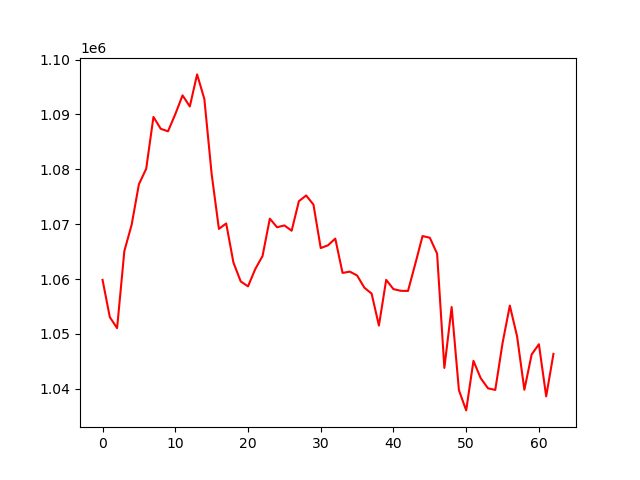

The data file committed next to this chart (first rows):
, 0
0, 1059854
1, 1053055
2, 1051051
3, 1065122
4, 1069889
5, 1077289
6, 1080094
7, 1089559
8, 1087392
9, 1086934
10, 1090046
11, 1093488
12, 1091464
13, 1097310
14, 1092818
15, 1079169
16, 1069140
17, 1070137
18, 1062992
19, 1059566
20, 1058666
21, 1061826
22, 1064204
23, 1071010
24, 1069439
25, 1069780
26, 1068812
27, 1074200
28, 1075235
29, 1073568
30, 1065652
31, 1066155
32, 1067373
33, 1061120
34, 1061351
35, 1060649
36, 1058429
37, 1057338
38, 1051515
39, 1059854
40, 1058162
41, 1057859
42, 1057833
43, 1062769
44, 1067841
45, 1067529
46, 1064642
47, 1043799
48, 1054897
49, 1039748
50, 1036054
51, 1045088
52, 1041917
53, 1040082
54, 1039784
55, 1048318
56, 1055163
57, 1049541
58, 1039814
59, 1046246
... 3 more rows
